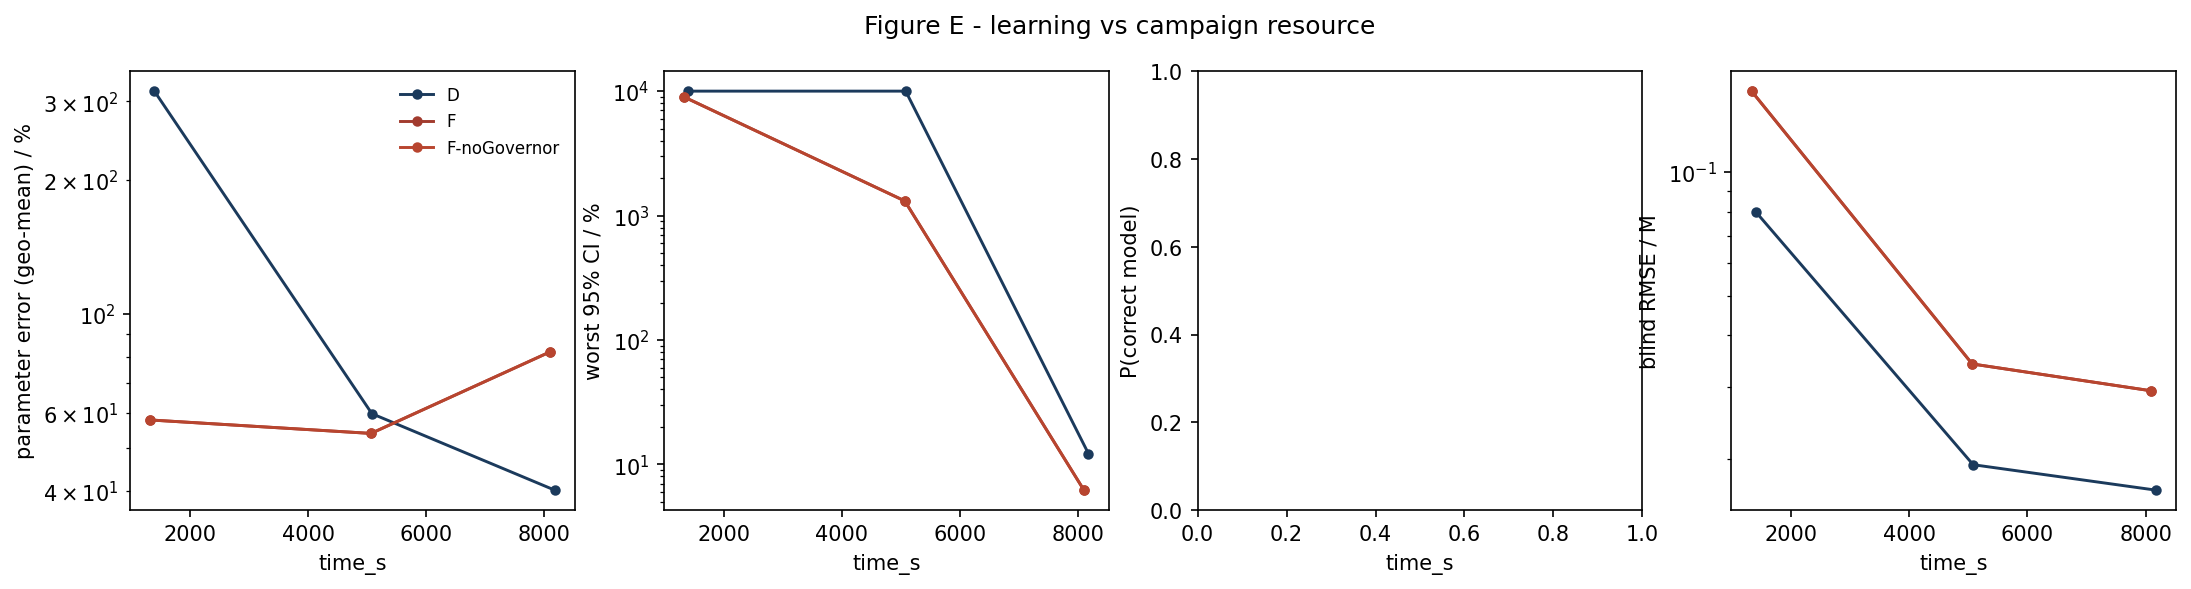

Values plotted in this chart, from the file beside it:
strategy, time_s, param_err_pct, max_rel_ci_pct, p_correct, blind_rmse_M
D, 1397, 316.4, 10000, nan, 0.08011
D, 5081, 59.66, 10000, nan, 0.01934
D, 8175, 40.18, 12.2, nan, 0.01677
F, 1329, 57.76, 8975, nan, 0.1576
F, 5065, 53.88, 1310, nan, 0.03405
F, 8098, 82.17, 6.207, nan, 0.02928
F-noGovernor, 1329, 57.76, 8975, nan, 0.1576
F-noGovernor, 5065, 53.88, 1310, nan, 0.03405
F-noGovernor, 8098, 82.17, 6.207, nan, 0.02928
